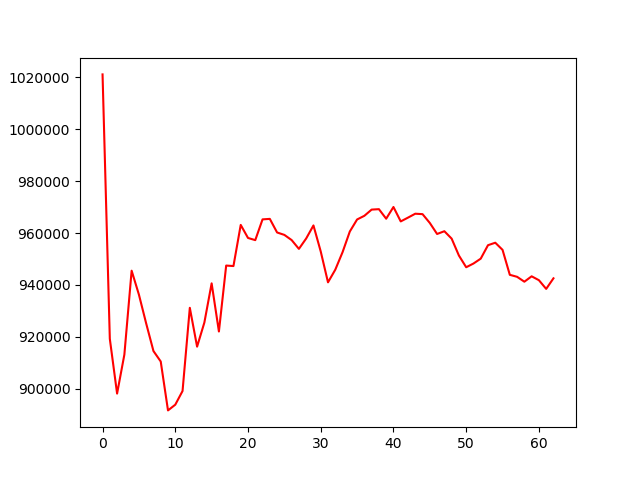

Source data for this figure (header and first rows):
, 0
0, 1021174
1, 919246
2, 898147
3, 913157
4, 945517
5, 936291
6, 925168
7, 914544
8, 910515
9, 891663
10, 893861
11, 899140
12, 931201
13, 916233
14, 925522
15, 940628
16, 922077
17, 947491
18, 947302
19, 963159
20, 958131
21, 957291
22, 965293
23, 965485
24, 960245
25, 959310
26, 957317
27, 953920
28, 957927
29, 962955
30, 952926
31, 941028
32, 945890
33, 952640
34, 960613
35, 965253
36, 966670
37, 969061
38, 969227
39, 965552
40, 970065
41, 964510
42, 965970
43, 967474
44, 967310
45, 963908
46, 959665
47, 960727
48, 957872
49, 951354
50, 946842
51, 948270
52, 950154
53, 955340
54, 956297
55, 953542
56, 943922
57, 943153
58, 941270
59, 943349
... 3 more rows
